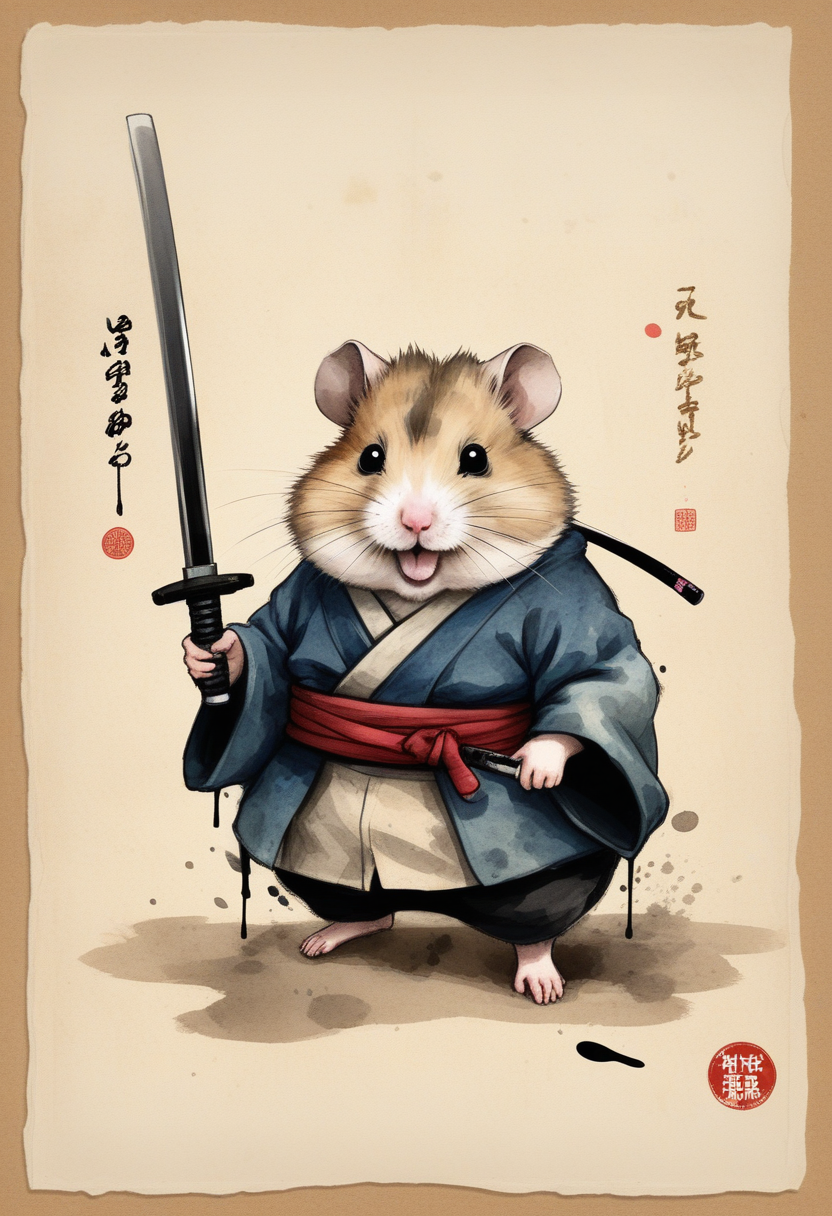
Generation parameters embedded in this image by AUTOMATIC1111 Stable Diffusion web UI or a fork of it (Forge, ...) (PNG 'parameters' text chunk):
old book style ink illustration, on parchment, ink splashes, ink stains, ink smears, faded ink, samurai chubby Dzungarian hamster, katana, coat, pantless, linquivera, liiv1, on parchment
Negative prompt:  
Steps: 22, Sampler: Euler a, CFG scale: 3.5, Seed: 1125838090, Size: 832x1216, Model hash: ccbf759201, Model: AIPG add X, VAE hash: 235745af8d, VAE: madebyollinsdxl-vae-fp16-fix.safetensors, ENSD: 2828, Discard penultimate sigma: True, SGM noise multiplier: True, Version: f0.0.17v1.8.0rc-latest-276-g29be1da7